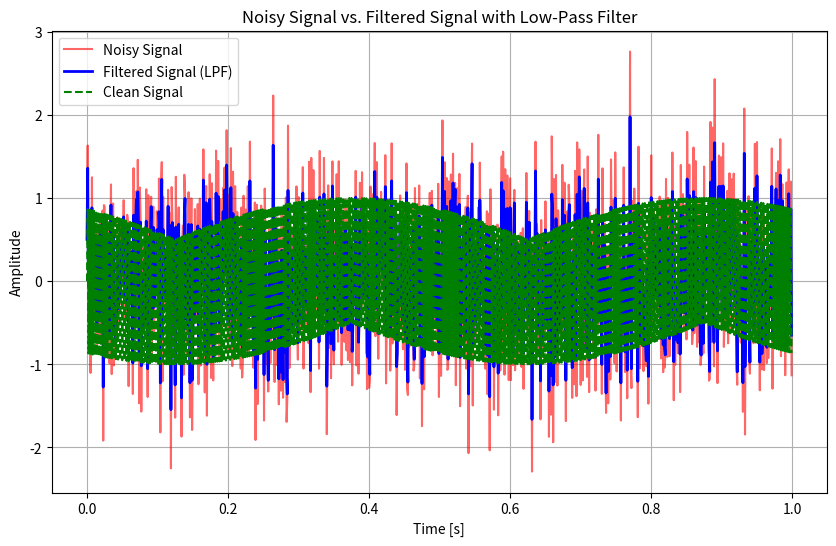

The script that saved this image:
import numpy as np
import matplotlib.pyplot as plt

# Low-pass filter class
class LowPassFilter:
    def __init__(self, alpha):
        self.alpha = alpha
        self.prev_value = 0

    def filter(self, input_value):
        filtered_value = self.alpha * input_value + (1 - self.alpha) * self.prev_value
        self.prev_value = filtered_value
        return filtered_value

# Generate a noisy encoder signal
def generate_noisy_signal(frequency, noise_level, duration, sample_rate):
    t = np.linspace(0, duration, int(duration * sample_rate), endpoint=False) 
    clean_signal = np.sin(2 * np.pi * frequency * t) #  a clean signal
    noise = noise_level * np.random.normal(size=t.shape) # Add noise
    noisy_signal = clean_signal + noise
    return t, noisy_signal, clean_signal

# Parameters
encoder_frequency = 334  
noise_level = 0.5  
duration = 1.0  
sample_rate = 1000
cutoff_frequency = 500  

# Calculate alpha for the LPF
dt = 1 / sample_rate  
RC = 1 / (2 * np.pi * cutoff_frequency)
alpha = dt / (RC + dt)

# Generate the noisy signal
time, noisy_signal, clean_signal = generate_noisy_signal(encoder_frequency, noise_level, duration, sample_rate)

# Apply the low-pass filter
lpf = LowPassFilter(alpha=alpha)
filtered_signal = [lpf.filter(x) for x in noisy_signal]

# Plot the results
plt.figure(figsize=(10, 6))
plt.plot(time, noisy_signal, label="Noisy Signal", color='red', alpha=0.6)
plt.plot(time, filtered_signal, label="Filtered Signal (LPF)", color='blue', linewidth=2)
plt.plot(time, clean_signal, label="Clean Signal", color='green', linestyle='--')
plt.title("Noisy Signal vs. Filtered Signal with Low-Pass Filter")
plt.xlabel("Time [s]")
plt.ylabel("Amplitude")
plt.legend()
plt.grid(True)
plt.show()
